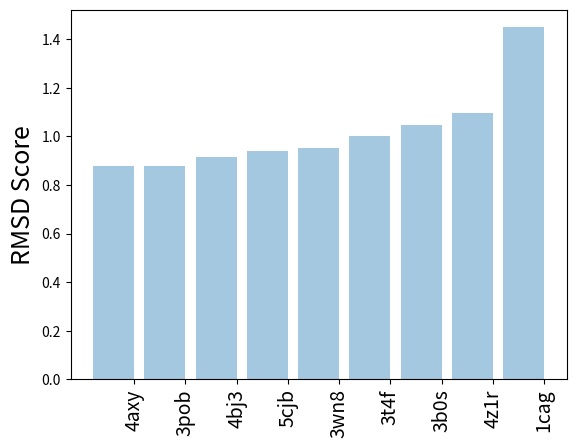
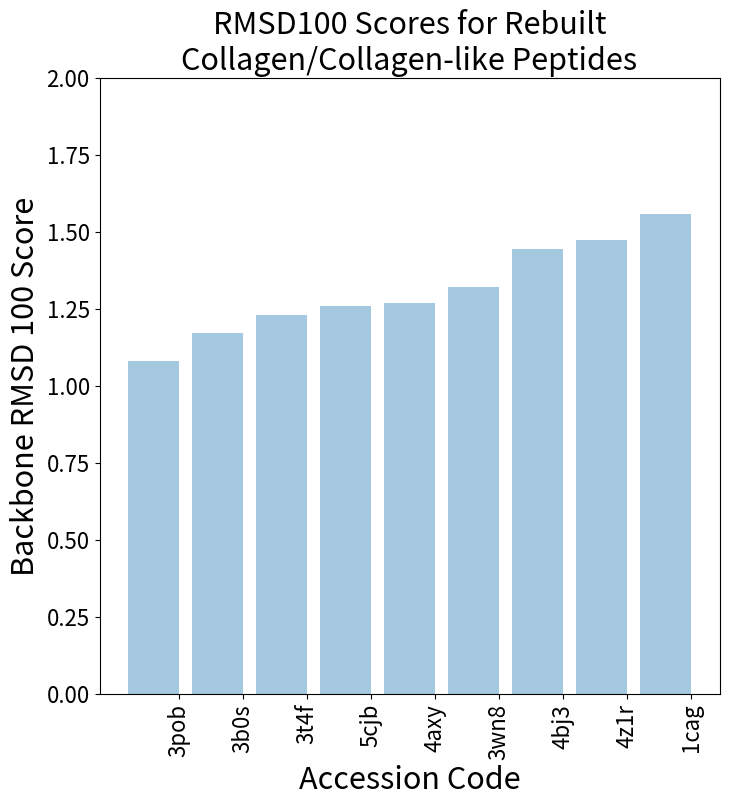

Here is the Python script that generated these plots, in order:
import matplotlib.pyplot as plt
import numpy
%matplotlib inline

def rmsd_100(rmsd, n):
    return rmsd/(1+numpy.log(numpy.sqrt(n/100)))

rmsds = [
    ('1cag', 1.449, 29),
    ('5cjb', 0.938, 20),
    ('4z1r', 1.097, 20),
    ('4bj3', 0.913, 16),
    ('4axy', 0.877, 18),
    ('3wn8', 0.950, 19),
    ('3t4f', 1.002, 23),
    ('3b0s', 1.047, 27),
    ('3pob', 0.879, 23)
]

rmsd_100s = []
for x in rmsds:
    rmsd_100s.append((x[0], rmsd_100(x[1], x[2]*3)))

rmsd_100s

sorted_rmsd_100s = sorted(rmsd_100s, key=lambda x: x[1])

sorted_rmsd_100s

numpy.mean([x[1] for x in sorted_rmsd_100s])

numpy.std([x[1] for x in sorted_rmsd_100s])

sorted_rmsds = sorted(rmsds, key=lambda x: x[1])
indices = range(len(rmsds))

fig = plt.figure()
ax = fig.add_subplot(1, 1, 1)
ax.set_xticks([x+0.4 for x in indices])
ax.set_xticklabels([x[0] for x in sorted_rmsds], rotation='vertical', fontsize=14)
ax.set_ylabel("RMSD Score", fontsize=18)
ax.bar(indices, [x[1] for x in sorted_rmsds], alpha=0.4)

fig = plt.figure(figsize=(8, 8))
ax = fig.add_subplot(1, 1, 1)
ax.set_xlabel("Accession Code", fontsize=22)
ax.set_ylabel("Backbone RMSD 100 Score", fontsize=22)
ax.set_title("RMSD100 Scores for Rebuilt\nCollagen/Collagen-like Peptides", fontsize=22)
ax.set_xticks([x+0.4 for x in indices])
ax.set_xticklabels([x[0] for x in sorted_rmsd_100s], rotation='vertical', fontsize=16)
ax.set_ylim(0, 2.0)
for label in ax.get_ymajorticklabels():
    label.set_fontsize(16)
ax.bar(indices, [x[1] for x in sorted_rmsd_100s], alpha=0.4)

fig.savefig('collagen_plot.pdf')

